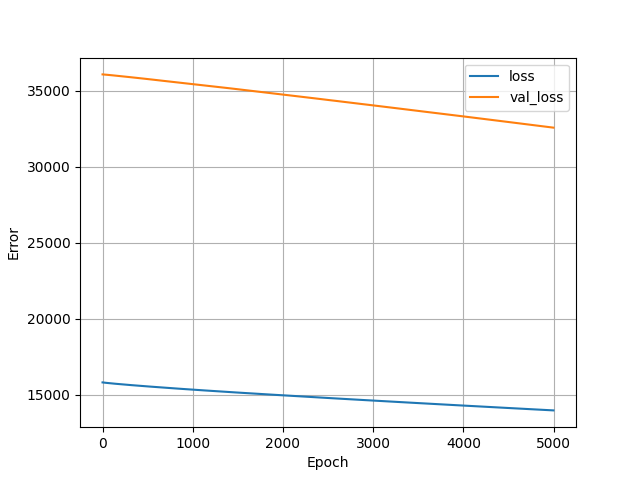

The file beside this chart, header and first rows:
, loss, val_loss, epoch
0, 15806, 36074, 0
1, 15805, 36073, 1
2, 15804, 36073, 2
3, 15803, 36072, 3
4, 15802, 36072, 4
5, 15802, 36071, 5
6, 15801, 36071, 6
7, 15800, 36071, 7
8, 15799, 36070, 8
9, 15798, 36070, 9
10, 15798, 36069, 10
11, 15797, 36069, 11
12, 15796, 36068, 12
13, 15796, 36068, 13
14, 15795, 36067, 14
15, 15794, 36067, 15
16, 15793, 36066, 16
17, 15793, 36066, 17
18, 15792, 36065, 18
19, 15792, 36065, 19
20, 15791, 36064, 20
21, 15790, 36064, 21
22, 15790, 36063, 22
23, 15789, 36062, 23
24, 15788, 36062, 24
25, 15787, 36062, 25
26, 15787, 36061, 26
27, 15786, 36061, 27
28, 15785, 36060, 28
29, 15785, 36059, 29
30, 15784, 36059, 30
31, 15783, 36058, 31
32, 15783, 36058, 32
33, 15782, 36057, 33
34, 15781, 36057, 34
35, 15781, 36056, 35
36, 15780, 36055, 36
37, 15780, 36055, 37
38, 15779, 36054, 38
39, 15778, 36053, 39
40, 15778, 36053, 40
41, 15777, 36052, 41
42, 15777, 36052, 42
43, 15776, 36051, 43
44, 15775, 36051, 44
45, 15775, 36050, 45
46, 15774, 36050, 46
47, 15773, 36049, 47
48, 15773, 36049, 48
49, 15772, 36048, 49
50, 15771, 36047, 50
51, 15771, 36047, 51
52, 15770, 36046, 52
53, 15770, 36046, 53
54, 15769, 36045, 54
55, 15768, 36045, 55
56, 15768, 36044, 56
57, 15767, 36043, 57
58, 15766, 36043, 58
59, 15766, 36042, 59
... 4,940 more rows
